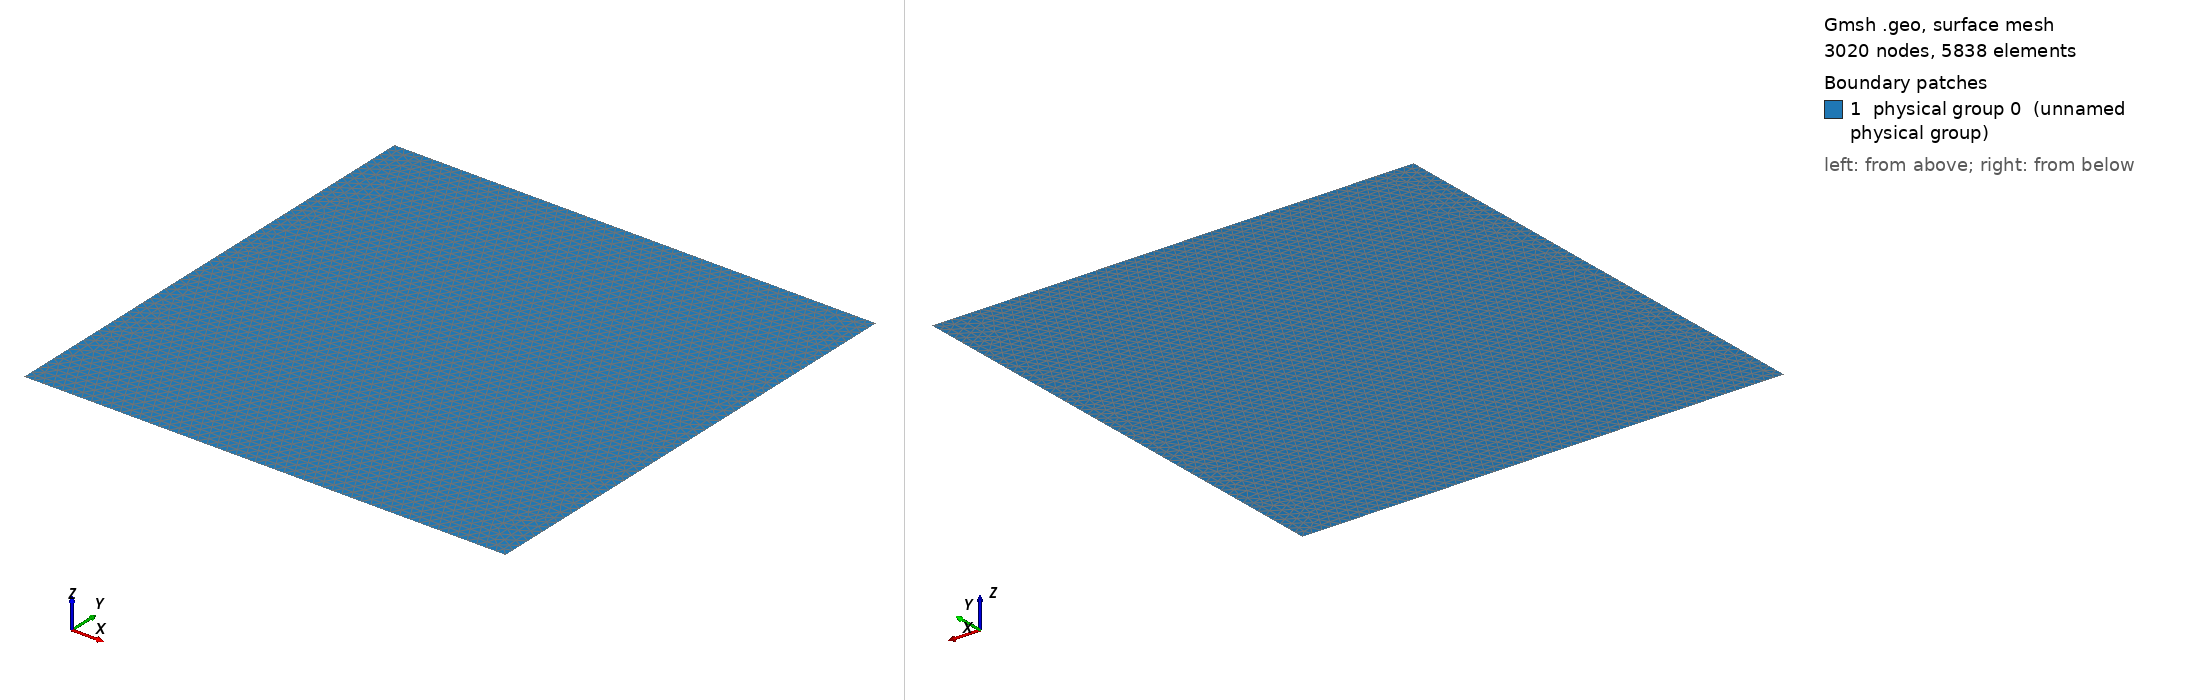

Gmsh geometry script, surface-meshed: 3020 nodes, 5838 surface elements. Boundary patches (legend numbers): 1 physical group 0 (unnamed physical group). Left view from above one corner, right view from below the opposite corner. Legend entries are the model's physical surfaces. The drawing asked Gmsh for element sizes between 1% and 20% of the model's largest extent; the script's own settings can give other sizes.

=== mesh_stokes.geo (drawn) ===
// This code was created by pygmsh vunknown.
p0 = newp;
Point(p0) = {0.0, 0.0, 0.0, 0.02};
p1 = newp;
Point(p1) = {0.0, 0.2, 0.0, 0.02};
p2 = newp;
Point(p2) = {0.0, 0.4, 0.0, 0.02};
p3 = newp;
Point(p3) = {0.0, 0.6000000000000001, 0.0, 0.02};
p4 = newp;
Point(p4) = {0.0, 0.8, 0.0, 0.02};
p5 = newp;
Point(p5) = {0.0, 1.0, 0.0, 0.02};
p6 = newp;
Point(p6) = {1.0, 1.0, 0.0, 0.02};
p7 = newp;
Point(p7) = {1.0, 0.8, 0.0, 0.02};
p8 = newp;
Point(p8) = {1.0, 0.6000000000000001, 0.0, 0.02};
p9 = newp;
Point(p9) = {1.0, 0.4, 0.0, 0.02};
p10 = newp;
Point(p10) = {1.0, 0.2, 0.0, 0.02};
p11 = newp;
Point(p11) = {1.0, 0.0, 0.0, 0.02};
l0 = newl;
Line(l0) = {p0, p1};
l1 = newl;
Line(l1) = {p1, p2};
l2 = newl;
Line(l2) = {p2, p3};
l3 = newl;
Line(l3) = {p3, p4};
l4 = newl;
Line(l4) = {p4, p5};
l5 = newl;
Line(l5) = {p5, p6};
l6 = newl;
Line(l6) = {p6, p7};
l7 = newl;
Line(l7) = {p7, p8};
l8 = newl;
Line(l8) = {p8, p9};
l9 = newl;
Line(l9) = {p9, p10};
l10 = newl;
Line(l10) = {p10, p11};
l11 = newl;
Line(l11) = {p11, p0};
ll0 = newll;
Line Loop(ll0) = {l0, l1, l2, l3, l4, l5, l6, l7, l8, l9, l10, l11};
s0 = news;
Plane Surface(s0) = {ll0};
Physical Line(1) = {l1};
Physical Line(2) = {l3};
Physical Line(3) = {l9};
Physical Line(4) = {l7};
Physical Line(5) = {l0, l2, l4, l5, l6, l8, l10, l11};
Physical Surface(0) = {s0};
